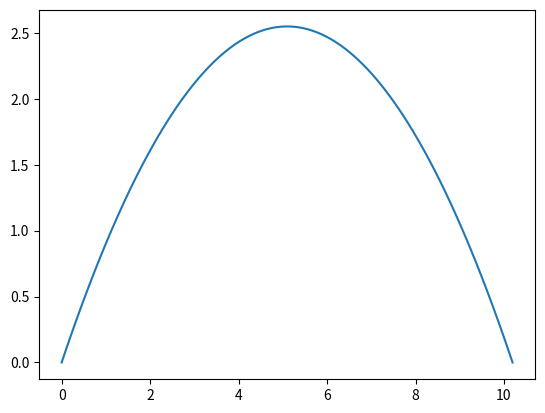

Write the Python code that produced this figure.
import math
import numpy as np
from matplotlib import pyplot as plt

def trajetória(vo: float, angulo: float, x: float):
    # Converte o angulo inicialmente em graus para radianos

    ang_rad = math.radians(angulo)
    # Calcula a altura em relação a horizontal do corpo dados os parâmetros de velocidade inicial, angulo de lançamento e posição ao longo do eixo x
    y = (x * math.tan(ang_rad)) - ((9.81*(x**2))/(2*((vo*math.cos(ang_rad))**2)))

    return y
dom = np.linspace(0, 100/9.81, 100)
imagem = trajetória(10.0, 45.0, dom)

plt.plot(dom,imagem)
plt.show()

